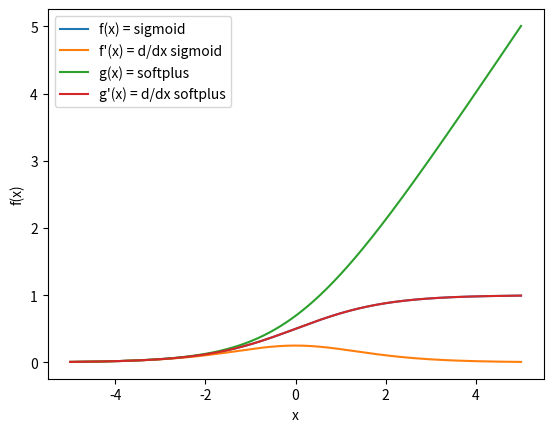

Source code (Python):
import numpy as np
import matplotlib.pyplot as plt

def softplus(x):
	return np.log(1+np.exp(x))

# d/dx softplus(x)
def softplus_prime(x):
	#Funfact: Softplus_prime=sigmoid
	
	ex=np.exp(x)
	
	return ex/(1+ex)

def sigmoid(x):
	return 1/(1+np.exp(-x))

# d/dx sigmoid(x)
def sigmoid_prime(x):
	ex=np.exp(-x)
	
	return ex/((1+ex)**2)

if __name__ == "__main__":
	
	# Definitionsbereich
	x = np.linspace(-5, 5, 400)
	
	# Funktion
	y = sigmoid(x)
	plt.plot(x, y, label="f(x) = sigmoid")
	
	y=sigmoid_prime(x)
	plt.plot(x, y, label="f'(x) = d/dx sigmoid")
	
	y=softplus(x)
	plt.plot(x, y, label="g(x) = softplus")
	
	y=softplus_prime(x)
	plt.plot(x, y, label="g'(x) = d/dx softplus")
	
	plt.xlabel("x")
	plt.ylabel("f(x)")
	plt.title("")
	plt.legend()
	
	plt.show()
